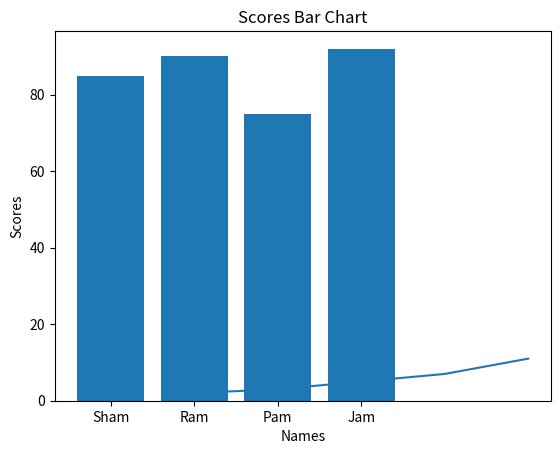

Write the Python code that produced this figure.
import matplotlib.pyplot as plt

x = [1,2,3,4,5]
y = [2,3,5,7,11]

# GRAHP
plt.plot(x, y)
plt.title("Sample Plot")
plt.xlabel("X-axis")
plt.ylabel("Y-axis")
plt.show()

# BAR
names = ["Sham", "Ram", "Pam", "Jam"]
scores = [85, 90, 75, 92]

plt.bar(names, scores)
plt.title("Scores Bar Chart")
plt.xlabel("Names")
plt.ylabel("Scores")
plt.show()

